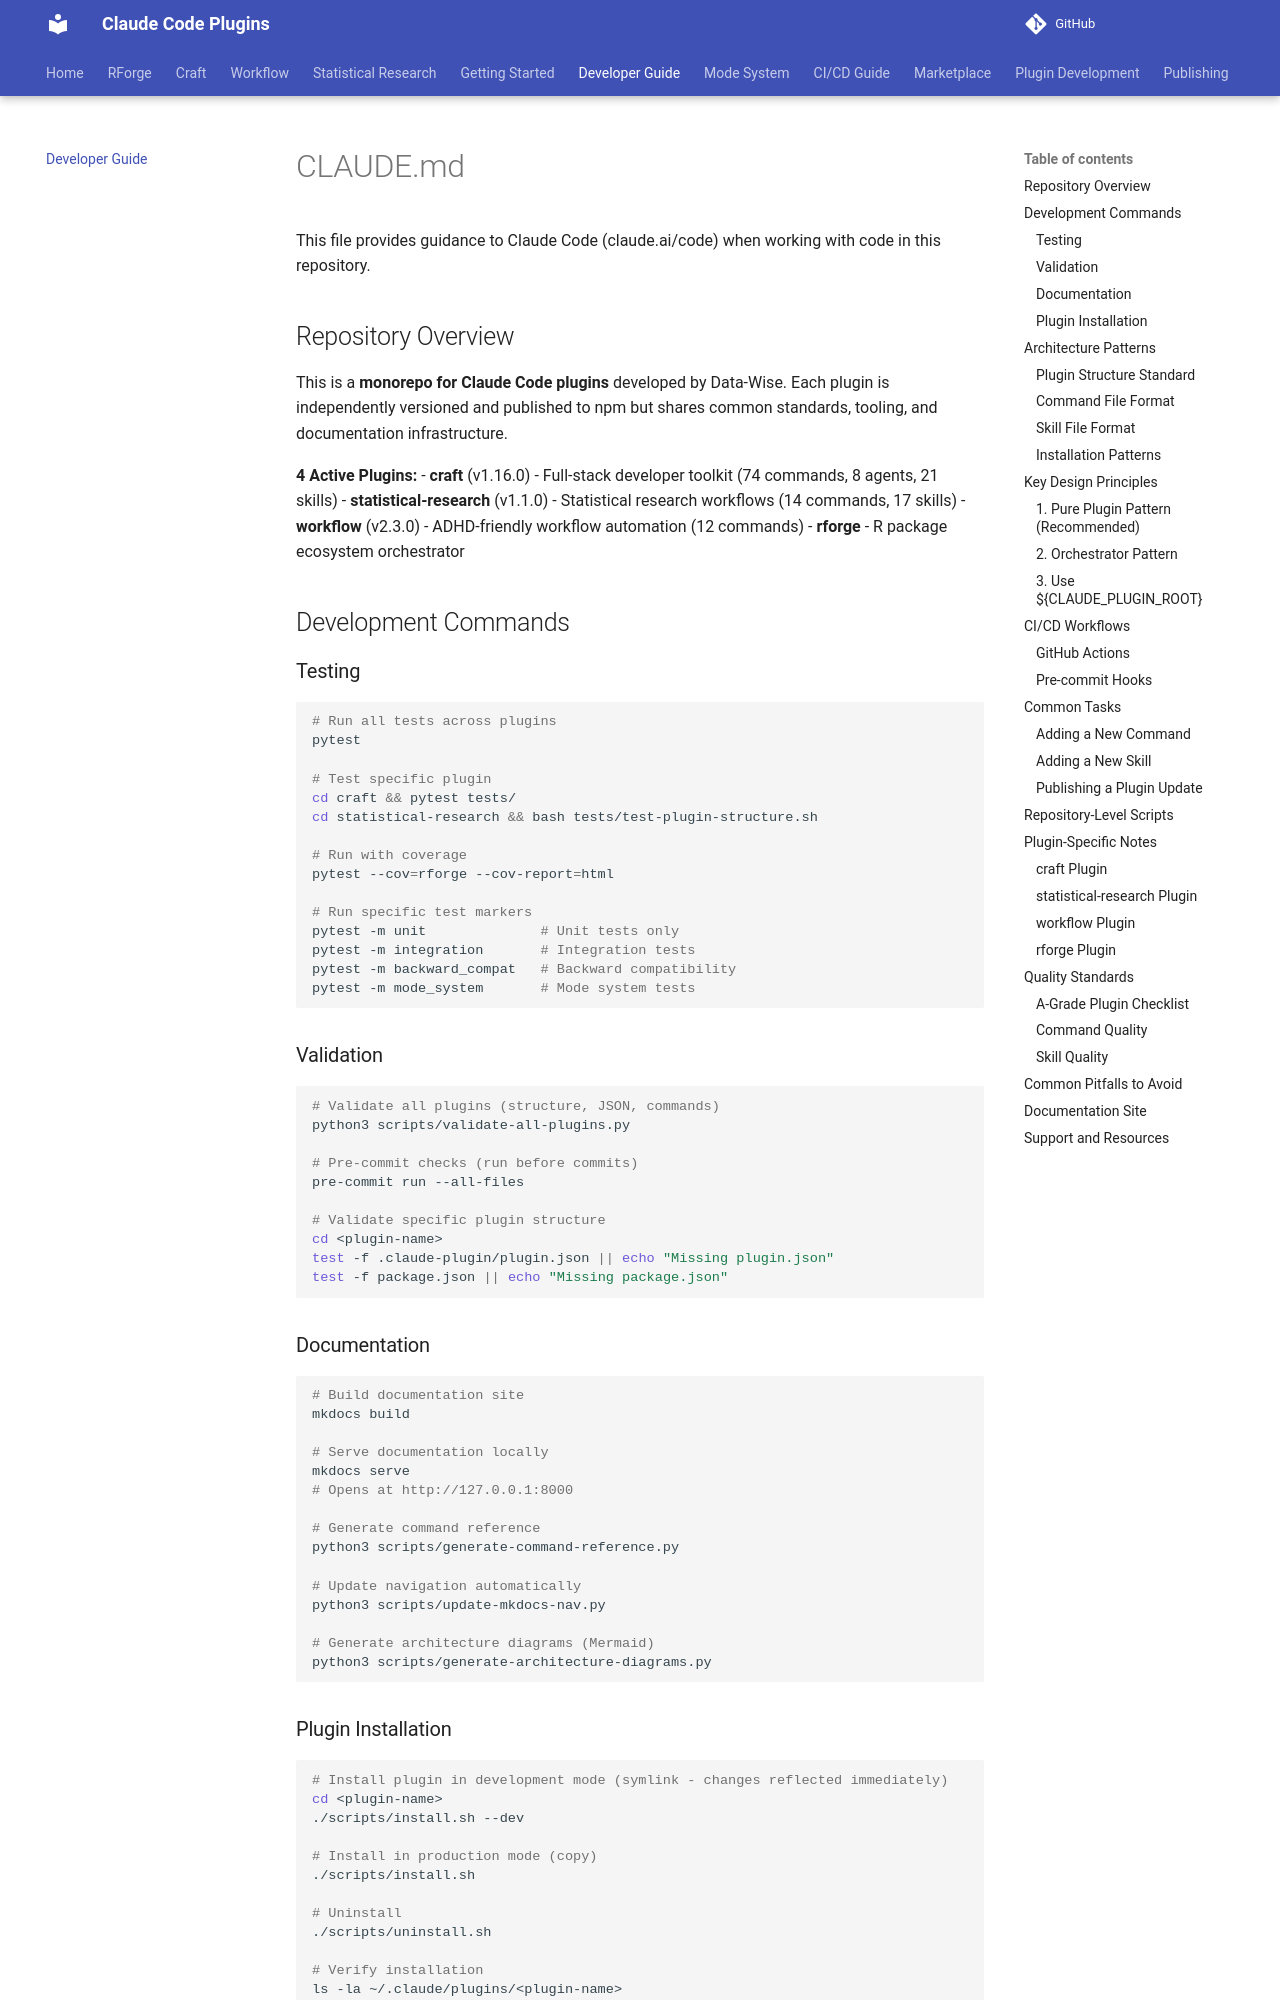

repository: Data-Wise/claude-plugins · page: CLAUDE/index.html · generator: mkdocs

# CLAUDE.md

This file provides guidance to Claude Code (claude.ai/code) when working with code in this repository.

## Repository Overview

This is a **monorepo for Claude Code plugins** developed by Data-Wise. Each plugin is independently versioned and published to npm but shares common standards, tooling, and documentation infrastructure.

**4 Active Plugins:**
- **craft** (v1.16.0) - Full-stack developer toolkit (74 commands, 8 agents, 21 skills)
- **statistical-research** (v1.1.0) - Statistical research workflows (14 commands, 17 skills)
- **workflow** (v2.3.0) - ADHD-friendly workflow automation (12 commands)
- **rforge** - R package ecosystem orchestrator

## Development Commands

### Testing

```bash
# Run all tests across plugins
pytest

# Test specific plugin
cd craft && pytest tests/
cd statistical-research && bash tests/test-plugin-structure.sh

# Run with coverage
pytest --cov=rforge --cov-report=html

# Run specific test markers
pytest -m unit              # Unit tests only
pytest -m integration       # Integration tests
pytest -m backward_compat   # Backward compatibility
pytest -m mode_system       # Mode system tests
```

### Validation

```bash
# Validate all plugins (structure, JSON, commands)
python3 scripts/validate-all-plugins.py

# Pre-commit checks (run before commits)
pre-commit run --all-files

# Validate specific plugin structure
cd <plugin-name>
test -f .claude-plugin/plugin.json || echo "Missing plugin.json"
test -f package.json || echo "Missing package.json"
```

### Documentation

```bash
# Build documentation site
mkdocs build

# Serve documentation locally
mkdocs serve
# Opens at http://127.0.0.1:8000

# Generate command reference
python3 scripts/generate-command-reference.py

# Update navigation automatically
python3 scripts/update-mkdocs-nav.py

# Generate architecture diagrams (Mermaid)
python3 scripts/generate-architecture-diagrams.py
```

### Plugin Installation

```bash
# Install plugin in development mode (symlink - changes reflected immediately)
cd <plugin-name>
./scripts/install.sh --dev

# Install in production mode (copy)
./scripts/install.sh

# Uninstall
./scripts/uninstall.sh

# Verify installation
ls -la ~/.claude/plugins/<plugin-name>
```

## Architecture Patterns
